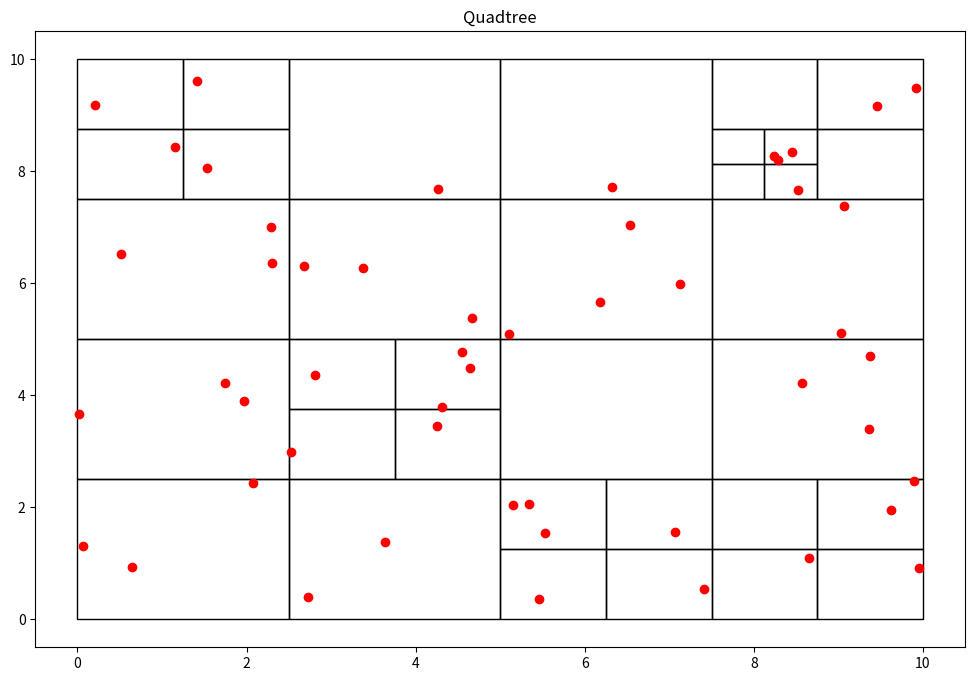

Python code for this plot:
class Point():
    def __init__(self, x, y):
        self.x = x
        self.y = y

class Node():
    def __init__(self, x0, y0, w, h, points):
        self.x0 = x0
        self.y0 = y0
        self.width = w
        self.height = h
        self.points = points
        self.children = []

    def get_width(self):
        return self.width
    
    def get_height(self):
        return self.height
    
    def get_points(self):
        return self.points

def recursive_subdivide(node, k):
   if len(node.points)<=k:
       return
   
   w_ = float(node.width/2)
   h_ = float(node.height/2)

   p = contains(node.x0, node.y0, w_, h_, node.points)
   x1 = Node(node.x0, node.y0, w_, h_, p)
   recursive_subdivide(x1, k)

   p = contains(node.x0, node.y0+h_, w_, h_, node.points)
   x2 = Node(node.x0, node.y0+h_, w_, h_, p)
   recursive_subdivide(x2, k)

   p = contains(node.x0+w_, node.y0, w_, h_, node.points)
   x3 = Node(node.x0 + w_, node.y0, w_, h_, p)
   recursive_subdivide(x3, k)

   p = contains(node.x0+w_, node.y0+h_, w_, h_, node.points)
   x4 = Node(node.x0+w_, node.y0+h_, w_, h_, p)
   recursive_subdivide(x4, k)

   node.children = [x1, x2, x3, x4]
   
   
def contains(x, y, w, h, points):
   pts = []
   for point in points:
       if point.x >= x and point.x <= x+w and point.y>=y and point.y<=y+h:
           pts.append(point)
   return pts


def find_children(node):
   if not node.children:
       return [node]
   else:
       children = []
       for child in node.children:
           children += (find_children(child))
   return children

def insertar(x,y,nodo,k):
    if x<=nodo.x0 or x>=nodo.width or y<=nodo.y0 or y>=nodo.height:
            print("error punto fuera de limite")
    nodo.points.append(Point(x, y))
    if not nodo.children:
        recursive_subdivide(nodo,k)
        print("nodo add")
    else:
        for child in nodo.children:
            if x>child.x0 and x<child.width and y>child.y0 and y<child.height :
                insertar(x,y,child,k)

import random
import matplotlib.pyplot as plt # plotting libraries
import matplotlib.patches as patches


class QTree():
    def __init__(self, k, n):
        self.threshold = k
        self.points = [Point(random.uniform(0, 10), random.uniform(0, 10)) for x in range(n)]
        self.root = Node(0, 0, 10, 10, self.points)

    def add_point(self, x, y):
        self.points.append(Point(x, y))
    
    def get_points(self):
        return self.points
    
    def subdivide(self):
        recursive_subdivide(self.root, self.threshold)
    
    def graph(self):
        fig = plt.figure(figsize=(12, 8))
        plt.title("Quadtree")
        c = find_children(self.root)
        
        for n in c:
            plt.gcf().gca().add_patch(patches.Rectangle((n.x0, n.y0), n.width, n.height, fill=False))
        x = [point.x for point in self.points]
        y = [point.y for point in self.points]
        plt.plot(x, y, 'ro')
        plt.show()
        return

ejemplo =QTree(3,50)
ejemplo.subdivide()
insertar(5.1,5.1,ejemplo.root,3)
ejemplo.graph()
